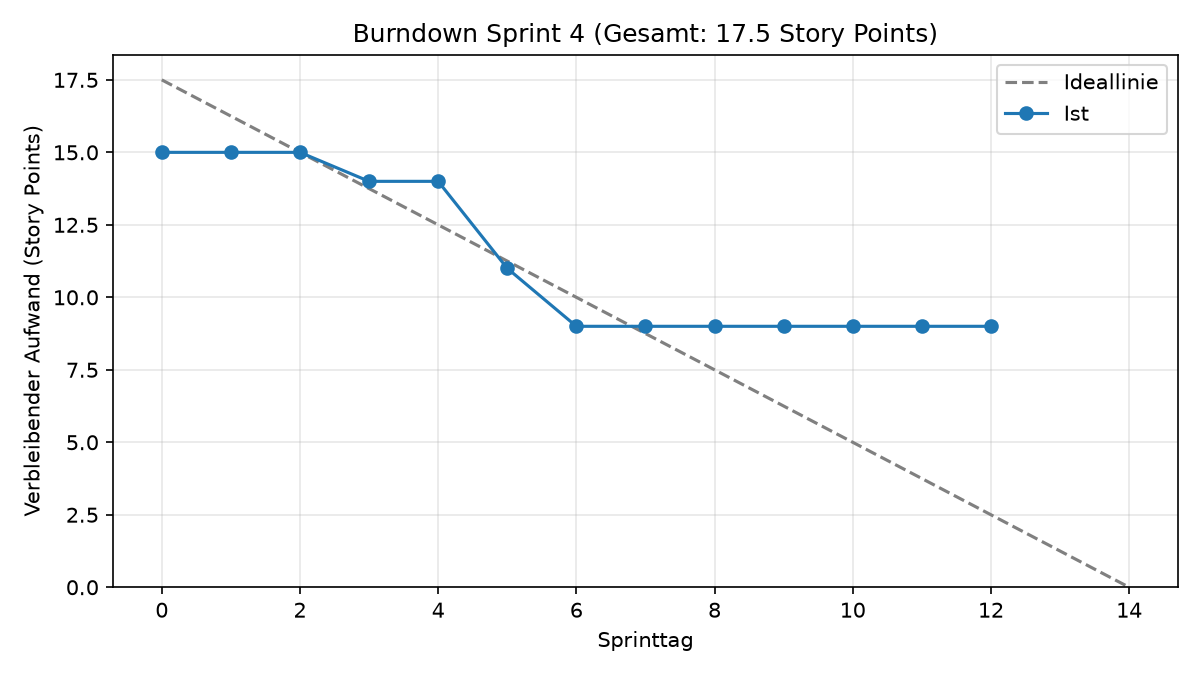

The file beside this chart, header and first rows:
datum, sprinttag, ideal, ist
2026-11-16, 0, 17.5, 15.0
2026-11-17, 1, 16.25, 15.0
2026-11-18, 2, 15.0, 15.0
2026-11-19, 3, 13.75, 14.0
2026-11-20, 4, 12.5, 14.0
2026-11-21, 5, 11.25, 11.0
2026-11-22, 6, 10.0, 9.0
2026-11-23, 7, 8.75, 9.0
2026-11-24, 8, 7.5, 9.0
2026-11-25, 9, 6.25, 9.0
2026-11-26, 10, 5.0, 9.0
2026-11-27, 11, 3.75, 9.0
2026-11-28, 12, 2.5, 9.0
2026-11-29, 13, 1.25, 
2026-11-30, 14, 0.0, 
